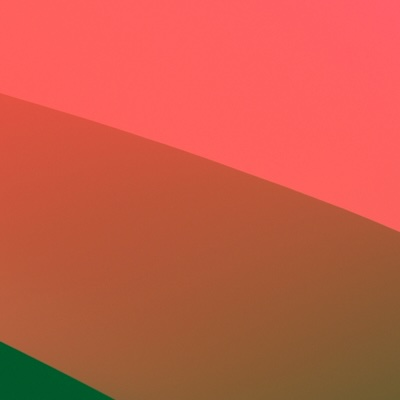
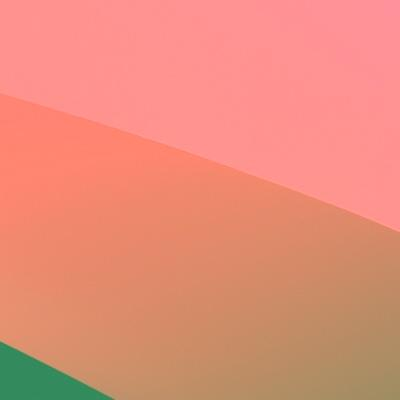
Input picture: input.jpg (400x400), committed beside the script.
Output picture: output.jpg (400x400), as committed by the script's author.
Transform script: putlut.py (Python; library hint: Pillow): line 62 names the input picture, line 65 names the output picture.
import os
import json
import redis
from PIL import Image
import time
import pickle


# Get Redis URL
def get_url():
    return os.getenv('REDIS_URL', 'redis://127.0.0.1/')


# Store image into Redis
def put_input_img_into_redis(input_img_path, input_obj_key):
    img = Image.open(input_img_path)
    serializable_image = pickle.dumps(img)
    r = redis.Redis.from_url(get_url())
    r.set(input_obj_key, serializable_image)
    print(f"Image saved successfully in Redis with key {input_obj_key}")


# Retrieve image from Redis and save to a path
def get_output_img_from_redis(output_img_path, output_obj_key):
    r = redis.Redis.from_url(get_url())
    data = r.get(output_obj_key)
    image = pickle.loads(data)
    image.save(output_img_path)
    print(f"Image saved successfully at {output_img_path}")


# Apply a simple transformation to the image (like a LUT)
def apply_lut(image):
    processed_image = image.point(lambda p: min(p + 50, 255))
    print(f"Image processed successfully")
    return processed_image


# Handler that uses Redis and measures time
def handler(input_obj_key, output_obj_key):
    stats_dict = {}
    r = redis.Redis.from_url(get_url())

    start = time.time()
    input_obj_data = r.get(input_obj_key)
    stats_dict['get_input_t'] = (time.time() - start) * 1000

    input_obj = pickle.loads(input_obj_data)
    start = time.time()
    output_obj = apply_lut(input_obj)
    stats_dict['compute_t'] = (time.time() - start) * 1000

    start = time.time()
    output_obj_serialized = pickle.dumps(output_obj)
    r.set(output_obj_key, output_obj_serialized)
    stats_dict['set_output_t'] = (time.time() - start) * 1000

    return json.dumps(stats_dict)


def test_pickle():
    img = Image.open('input.jpg')
    img_serialized = pickle.dumps(img)
    img_deserialized = pickle.loads(img_serialized)
    img_deserialized.save('./output.jpg')
    print("Image saved successfully")


def test_put_input_img_into_redis():
    input_img_path = 'input.jpg'
    input_obj_key = 'input_img'
    put_input_img_into_redis(input_img_path, input_obj_key)


def test_apply_lut():
    input_img_path = 'input.jpg'
    input_obj_key = 'input_img'
    put_input_img_into_redis(input_img_path, input_obj_key)
    r = redis.Redis.from_url(get_url())
    input_obj_data = r.get(input_obj_key)
    input_obj = pickle.loads(input_obj_data)
    output_obj = apply_lut(input_obj)
    assert output_obj != None


def test_handler():
    start_time = time.time()
    input_img_path = 'input.jpg'
    input_obj_key = 'input_img'
    output_obj_key = 'output_img'
    put_input_img_into_redis(input_img_path, input_obj_key)
    handler(input_obj_key, output_obj_key)
    get_output_img_from_redis(output_img_path='output.jpg', output_obj_key=output_obj_key)
    end_time = time.time()
    print(f"Time taken: {end_time - start_time}")


if __name__ == '__main__':
    # test_pickle()
    # test_put_input_img_into_redis()
    # test_apply_lut()
    test_handler()